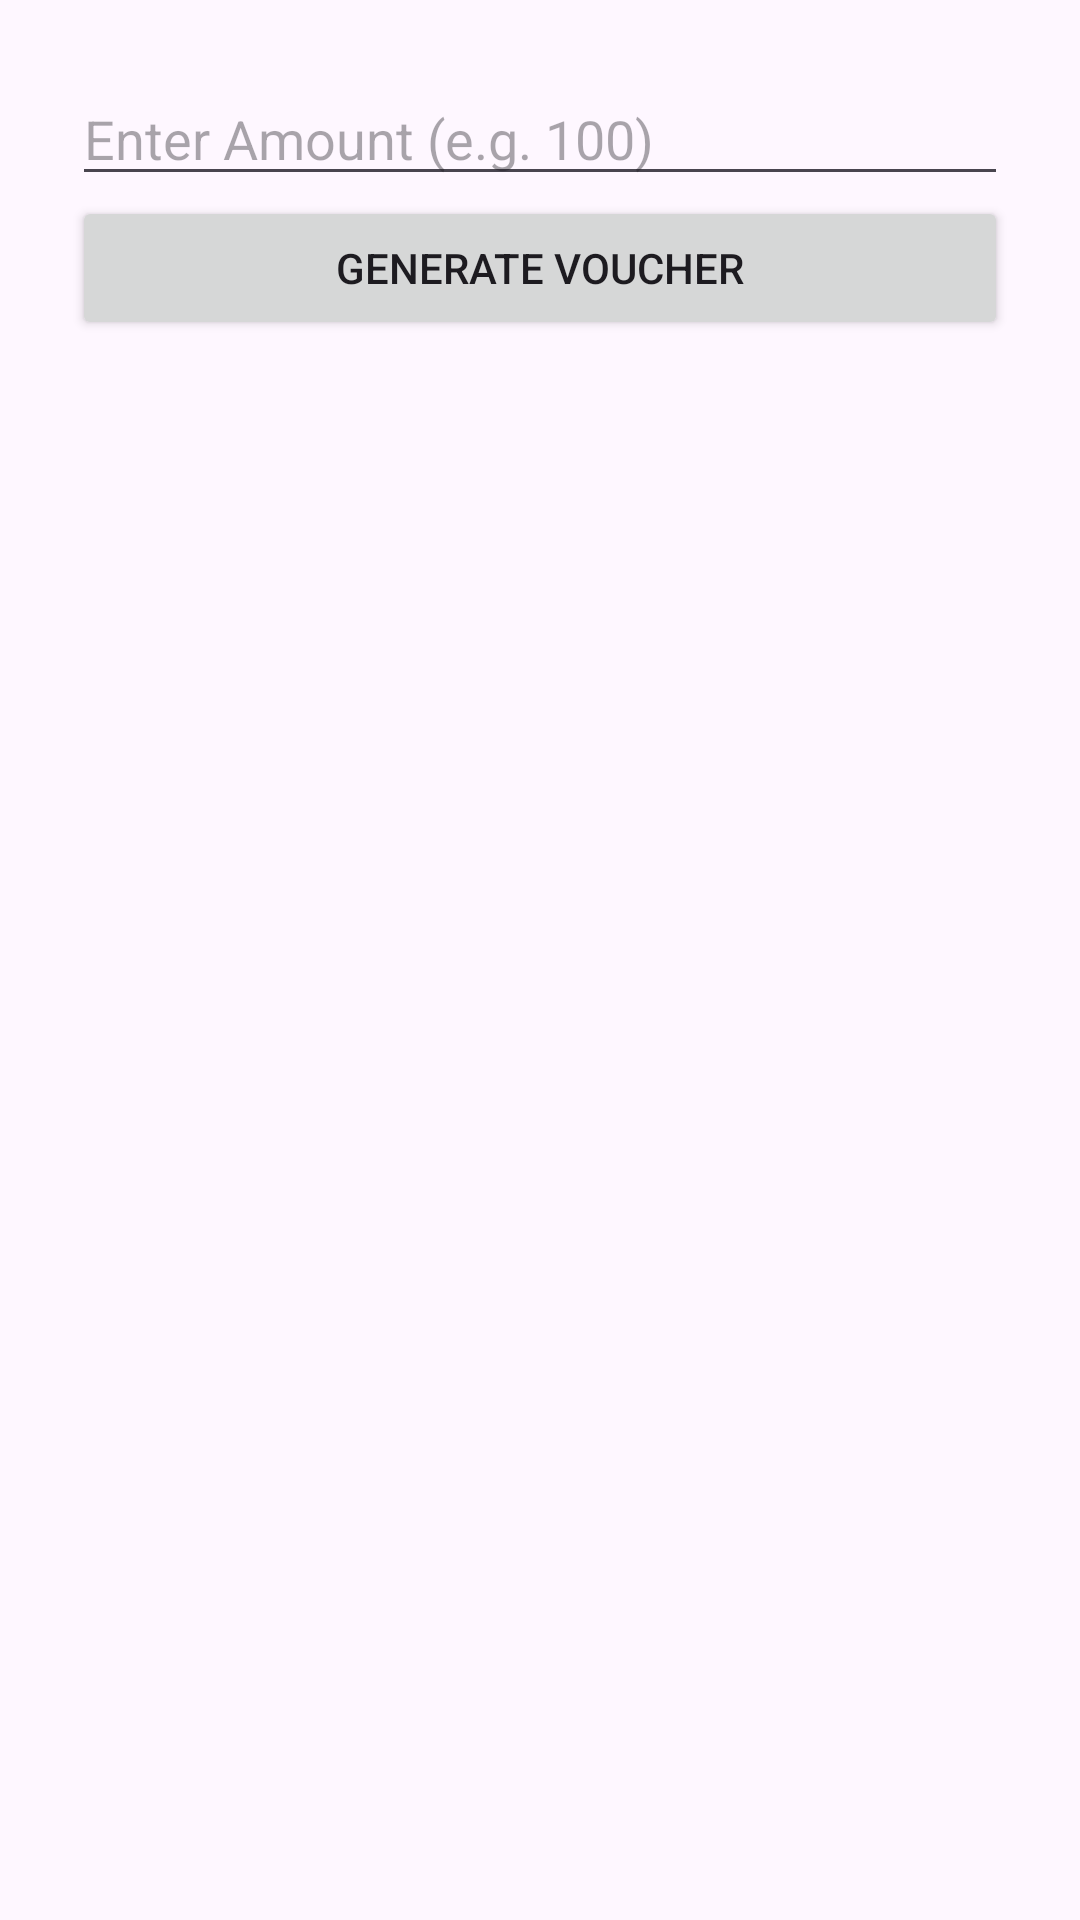

Produce the Android XML layout that renders to this screen, including the resource entries it uses.
<!-- AndroidManifest.xml: application theme Theme.Rapidjava -->
<!-- res/layout/activity_admin_voucher_generator.xml -->
<LinearLayout xmlns:android="http://schemas.android.com/apk/res/android"
    android:layout_width="match_parent" android:layout_height="match_parent"
    android:orientation="vertical" android:padding="24dp">

    <EditText
        android:id="@+id/amountEditText"
        android:layout_width="match_parent"
        android:layout_height="wrap_content"
        android:hint="Enter Amount (e.g. 100)"
        android:inputType="numberDecimal" />

    <Button
        android:id="@+id/generateButton"
        android:layout_width="match_parent"
        android:layout_height="wrap_content"
        android:text="Generate Voucher" />

    <TextView
        android:id="@+id/resultTextView"
        android:layout_width="match_parent"
        android:layout_height="wrap_content"
        android:text=""
        android:textSize="16sp"
        android:layout_marginTop="16dp" />
</LinearLayout>
<!-- resources referenced by this layout -->
<resources>
  <style name="Theme.Rapidjava" parent="Theme.Material3.Light.NoActionBar">
          <item name="colorPrimary">@color/darkblue</item>
          <item name="colorPrimaryDark">@color/primary_dark</item>
          <item name="colorAccent">@color/accent_blue</item>
      </style>
  <color name="darkblue">#003087</color>
  <color name="primary_dark">#002366</color>
  <color name="accent_blue">#00B0FF</color>
</resources>
